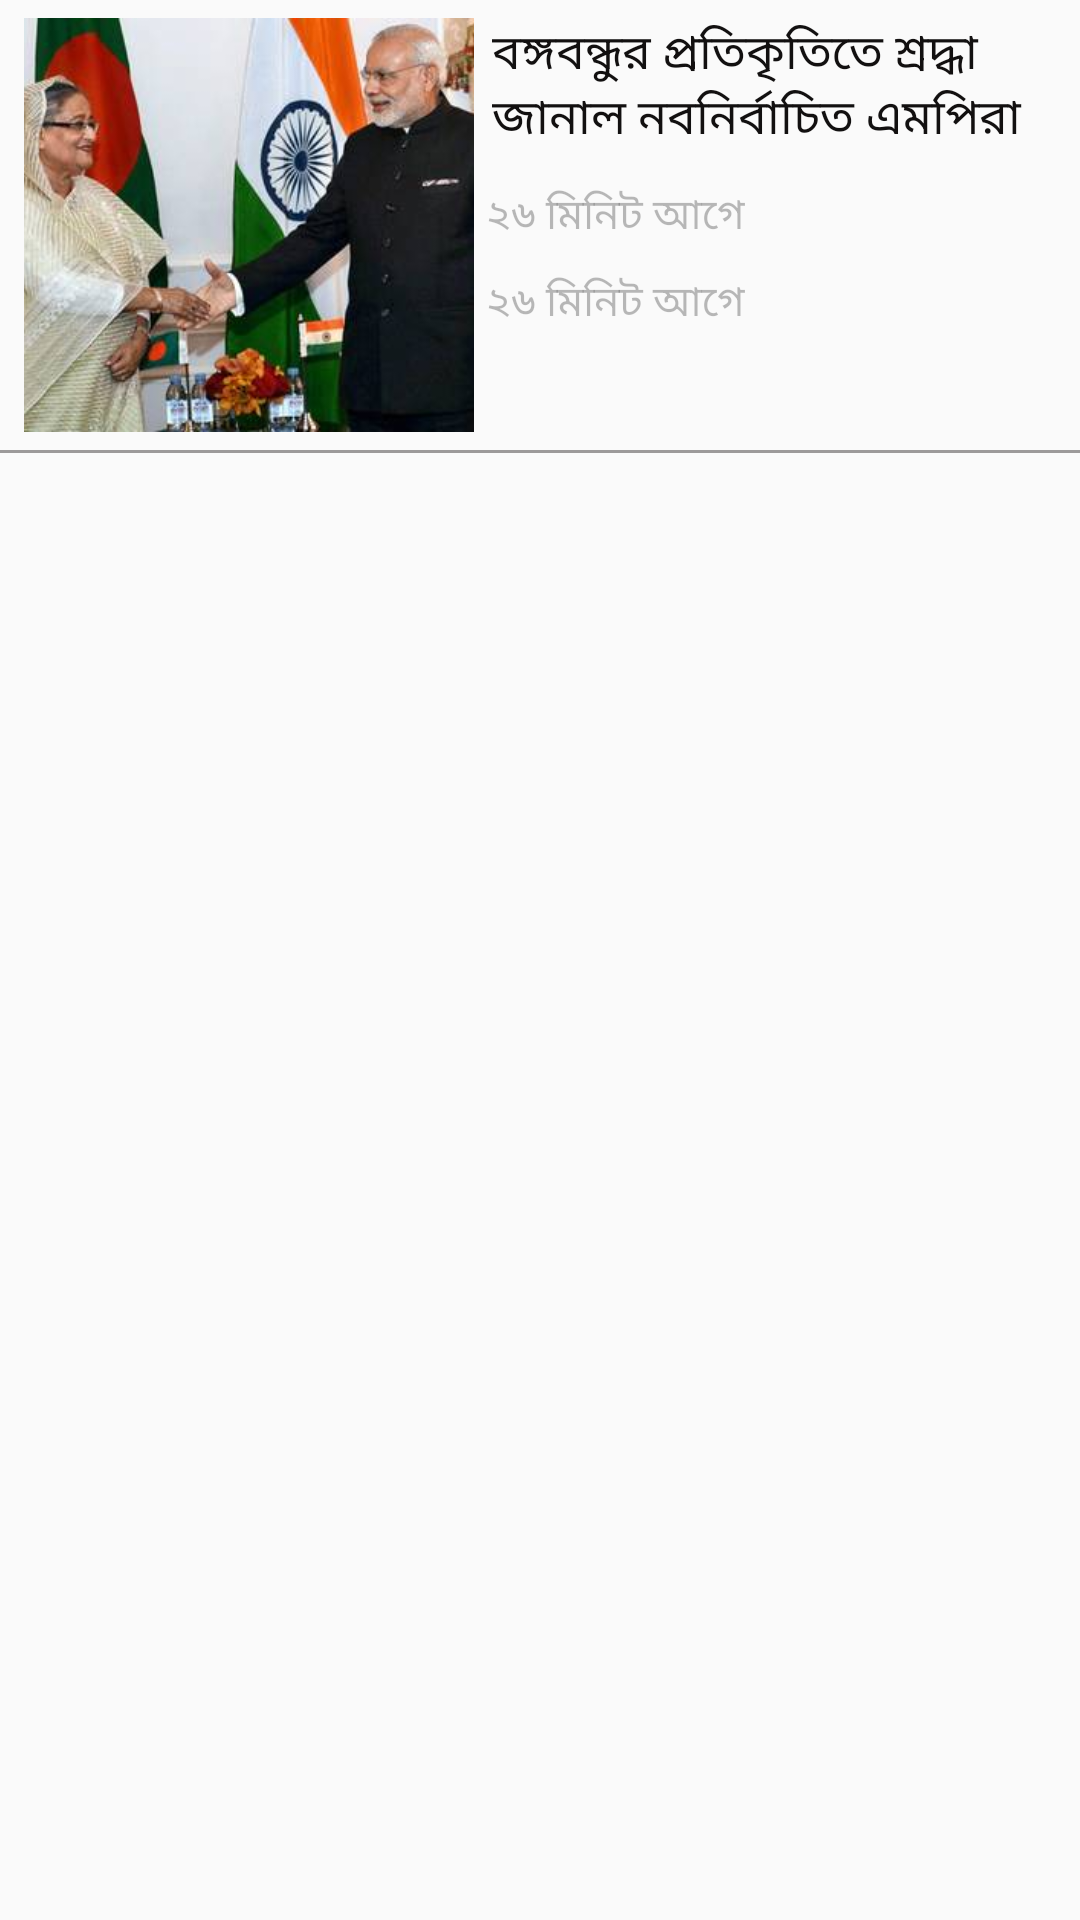

Produce the Android XML layout that renders to this screen, including the resource entries it uses.
<!-- AndroidManifest.xml: application theme AppTheme.NoActionBar -->
<!-- res/layout/each_news_item_layout.xml -->
<?xml version="1.0" encoding="utf-8"?>
<RelativeLayout
    xmlns:android="http://schemas.android.com/apk/res/android"
    android:layout_width="match_parent"
    android:layout_height="wrap_content"
    android:layout_marginTop="4dp">


    <ImageView
        android:id="@+id/post_IV"
        android:layout_width="150dp"
        android:layout_height="150dp"
        android:layout_alignParentStart="true"
        android:layout_alignParentLeft="true"
        android:scaleType="centerCrop"
        android:src="@drawable/pictwo"
        android:paddingBottom="6dp"
        android:paddingTop="6dp"
        android:layout_marginLeft="8dp"
        android:layout_marginStart="8dp" />

    <TextView
        android:id="@+id/title_TV"
        android:layout_width="wrap_content"
        android:layout_height="wrap_content"
        android:layout_alignParentEnd="true"
        android:layout_toEndOf="@+id/post_IV"
        android:text="বঙ্গবন্ধুর প্রতিকৃতিতে শ্রদ্ধা জানাল নবনির্বাচিত এমপিরা"
        android:padding="6dp"
        android:textSize="16sp"
        android:textColor="#121010"
        android:layout_alignParentRight="true"
        android:layout_toRightOf="@+id/post_IV" />

    <TextView
        android:id="@+id/time_TV"
        android:layout_width="wrap_content"
        android:layout_height="wrap_content"
        android:layout_alignParentEnd="true"
        android:layout_toEndOf="@+id/post_IV"
        android:alpha="0.5"
        android:layout_below="@id/title_TV"
        android:text="২৬ মিনিট আগে"
        android:padding="4dp"
        android:layout_alignParentRight="true"
        android:layout_toRightOf="@+id/post_IV" />

    <TextView
        android:id="@+id/count_TV"
        android:layout_width="wrap_content"
        android:layout_height="wrap_content"
        android:layout_below="@+id/time_TV"
        android:layout_alignParentEnd="true"
        android:layout_toEndOf="@+id/post_IV"
        android:alpha="0.5"
        android:text="২৬ মিনিট আগে"
        android:padding="4dp"
        android:layout_alignParentRight="true"
        android:layout_toRightOf="@+id/post_IV" />

    <View
        android:id="@+id/line_two"
        android:layout_width="match_parent"
        android:layout_height="1dp"
        android:alpha="0.5"
        android:background="@color/colorLine"
        android:layout_below="@id/post_IV"/>


</RelativeLayout>
<!-- resources referenced by this layout -->
<resources>
  <color name="colorLine">#3e3b3b</color>
  <!-- drawable pictwo: jpg bitmap (drawable, 20502 bytes) -->
  <style name="AppTheme.NoActionBar">
          <item name="windowActionBar">false</item>
          <item name="windowNoTitle">true</item>
      </style>
</resources>
